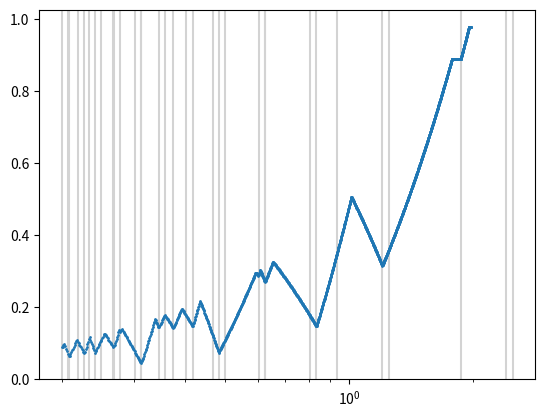

Here is the Python script that generated this plot:
import numpy as np
import matplotlib.pyplot as plt

def f(a, t) :
    return t/a - int(t/a)

def g(a, t) :
    return min(f(a, t), 1 - f(a, t))

def k(a, T):
    return a * np.max([g(a, t) for t in T])

T = np.array([0.98, 1.52, 0.89])
tau = 0.1
x = np.arange(2*tau, (np.min(T) + tau)*2, 0.001) # step at 1ms
y = [(lambda t : k(a, t))(T) for a in x]

#tmp = [[t/(k + 0.5) for k in np.arange(1, int(t/(2*tau))+1, 1)] for t in T]
tmp = [(t1 + t2) / k for t1 in T for t2 in T if t2 < t1 for k in range(1, int((t1+t2)/(2*tau)) + 1)]
colors = ['lightgray', 'red', 'blue']
plt.xscale("log")
for a in range(len(tmp)):
    #for l in tmp[a]:
        #plt.axvline(x=l, color=colors[a], markersize=1, label="c")
    plt.axvline(x=tmp[a], color=colors[0], markersize=1, label='c')

plt.plot(x, y, '.', markersize=2)
plt.show()